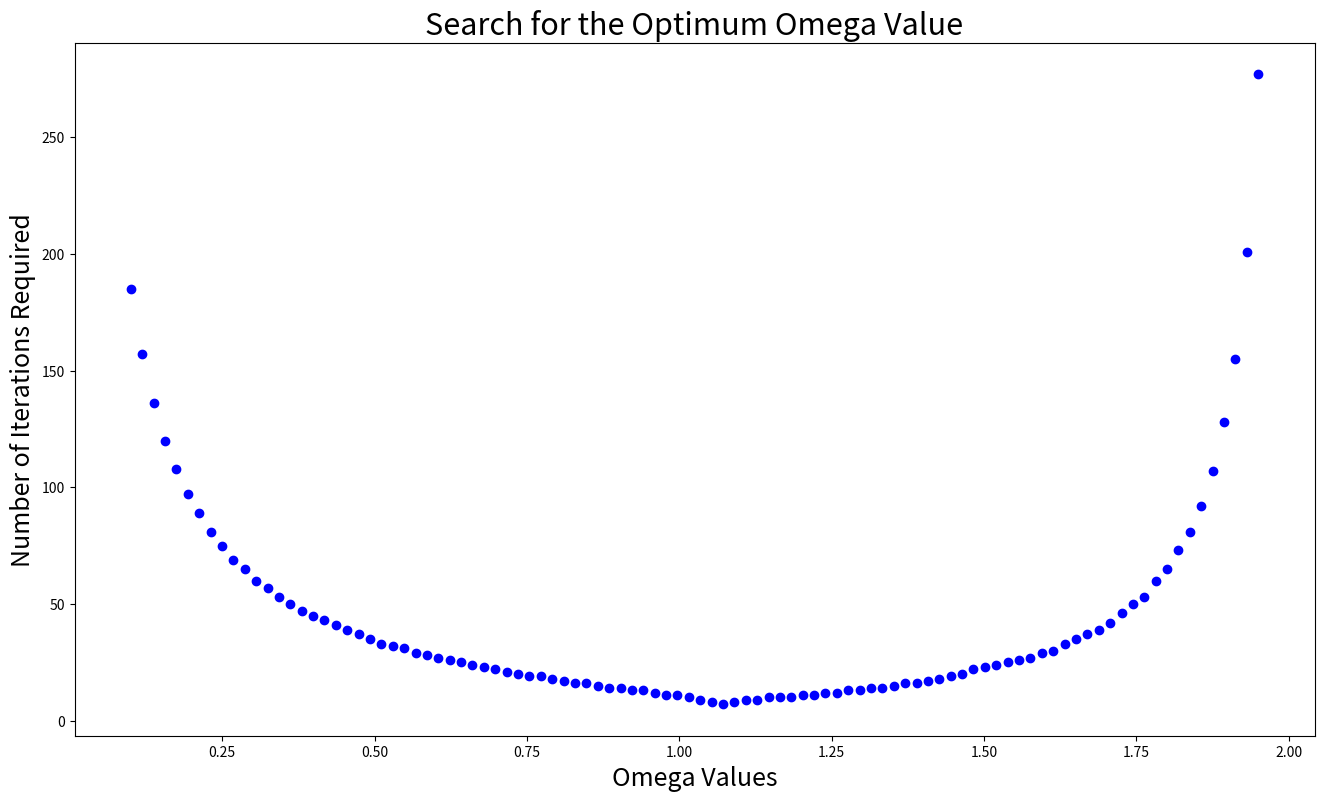

Write the Python code that produced this figure.
import numpy as np
import matplotlib.pyplot as plt


# What I am doing is creating a plot of the number of iterations needed of the SOR method vs. the Omega value for the
# method. I am doing this over a meshed space of Omega values. I am looking to see if there are
# any trends between the number of iterations needed and the omega value. I also am using the same n=5, tolerance
# 10^-6 and initial 0 guess matrix we used before. So what we can do is try to find the best Omega value that will
# solve our system with this tolerance in the shortest number of iterations


def Matrix():
    n = 5
    x = 0
    a = [-1] * (n - abs(-1))
    b = [4] * (n - abs(0))
    c = [-1] * (n - abs(1))
    A = np.diag(a, -1) + np.diag(b, 0) + np.diag(c, 1)
    B = []
    if x == 0:
        x = np.zeros(len(A))
    for i in range(len(A)):
        B.append(100)
    return A, B, x


def SOR(w):
    A, B, x = Matrix()
    Upper = np.triu(A, 1)
    Lower = np.tril(A, -1)
    Middle = np.diagflat(np.diag(A))
    DiagInverse = np.linalg.inv(Middle + Lower * w)
    iters = 0
    Max_Iters = 100000
    wB = []
    wU = []
    for i in B:
        wB.append(w * i)
    for i in Upper:
        wU.append(w * i)
    x = np.matrix.transpose(x)
    for i in range(Max_Iters):
        iters += 1
        x_prev = x
        x = np.dot(DiagInverse, wB - np.dot((wU + (w - 1) * Middle), x))
        error = np.linalg.norm(x - x_prev) / np.linalg.norm(x)
        if error < 10**-6:
            return iters

wspace = np.linspace(0.1, 1.95, 100)
yspace = []
Min = 1000000
Loc = 0
for i in range(len(wspace)):
    yspace.append(SOR(wspace[i]))
    if SOR(wspace[i]) < Min:
        Min = SOR(wspace[i])
        Loc = i

print("Minimum Number of Iterations Required: ", Min)
print("Omega Value at Minimum: ", wspace[Loc])


fig = plt.figure(figsize=(16, 9))
plt.plot(wspace, yspace, 'bo', label="Error Values")
plt.xlabel('Omega Values', size=18)
plt.ylabel('Number of Iterations Required', size=18)
plt.title('Search for the Optimum Omega Value', size=22)
plt.show()
